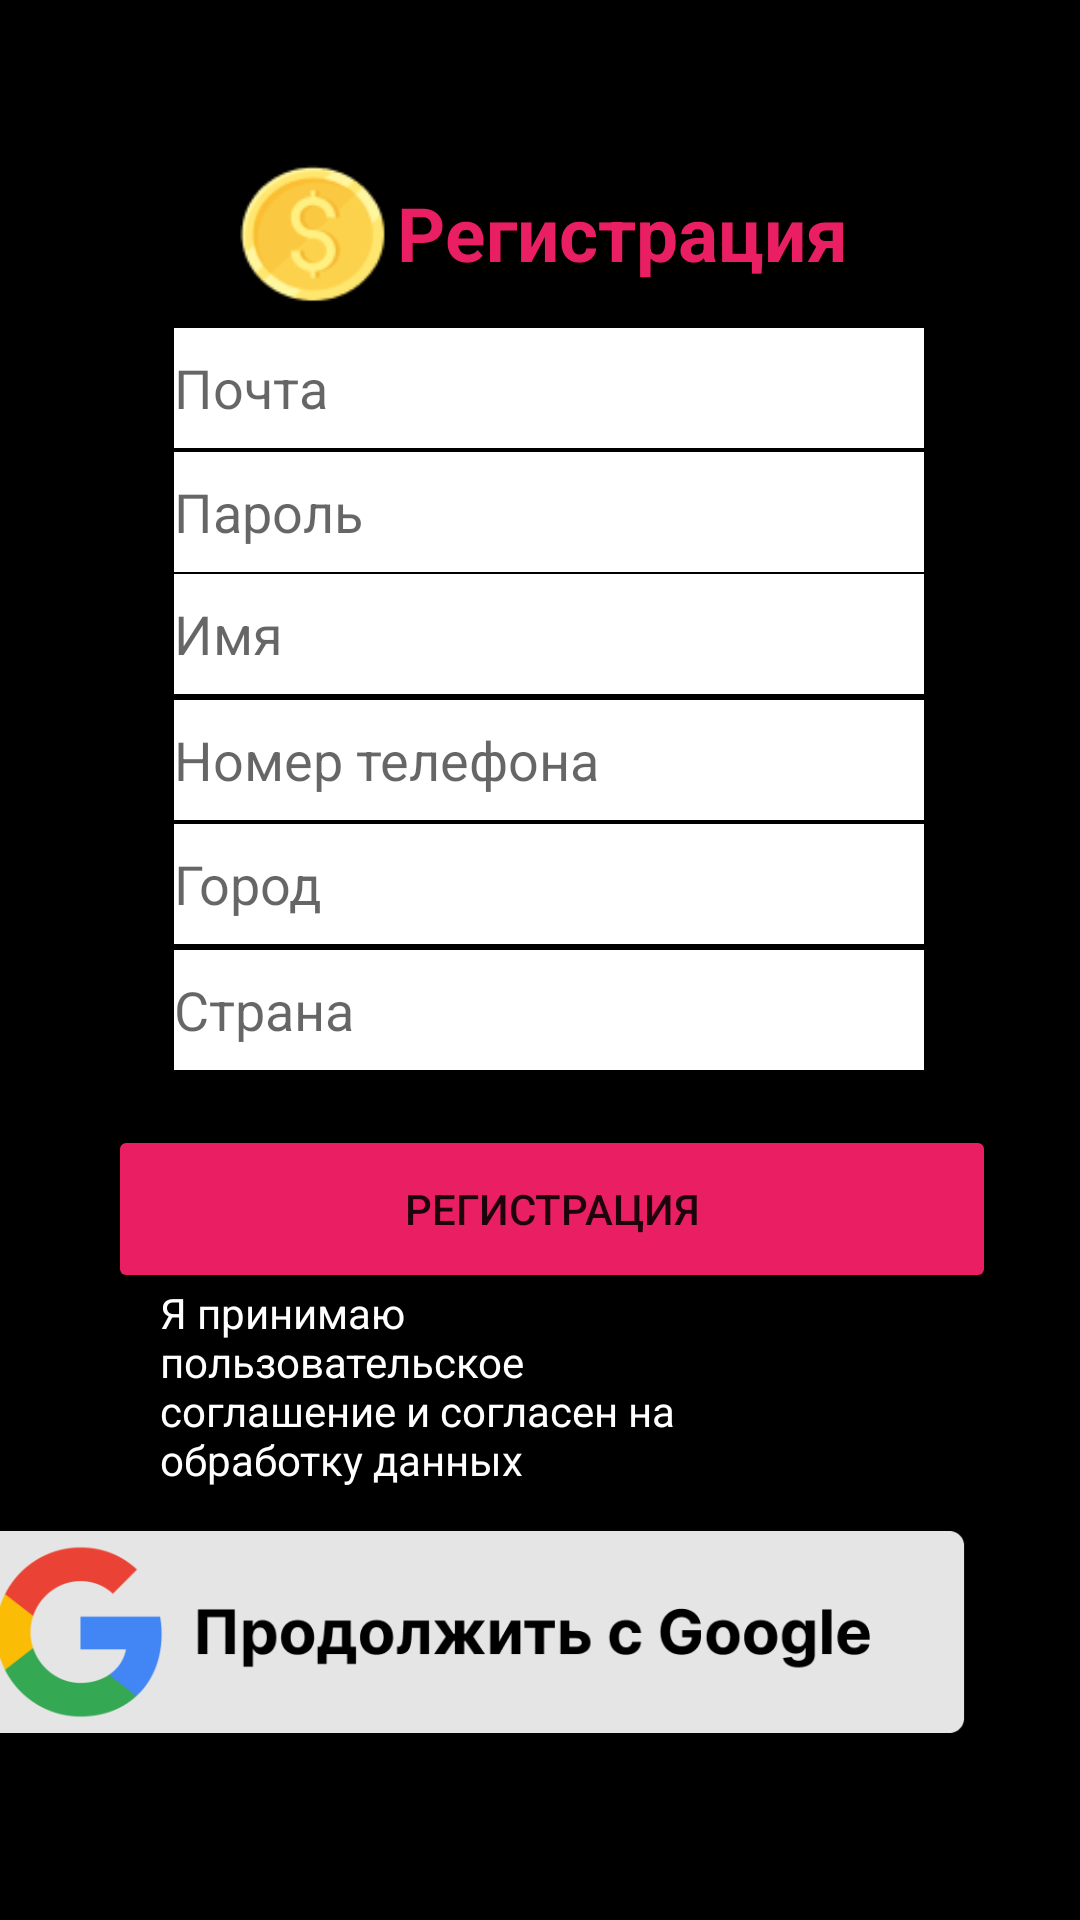

This screen was rendered from an Android layout file. Write that file and the resources it references.
<!-- AndroidManifest.xml: application theme Theme.Practice -->
<!-- res/layout/activity_register.xml -->
<?xml version="1.0" encoding="utf-8"?>
<androidx.constraintlayout.widget.ConstraintLayout xmlns:android="http://schemas.android.com/apk/res/android"
    xmlns:app="http://schemas.android.com/apk/res-auto"
    xmlns:tools="http://schemas.android.com/tools"
    android:layout_width="match_parent"
    android:layout_height="match_parent"
    android:background="#000000"
    tools:context=".RegisterActivity"
    tools:layout_editor_absoluteX="4dp"
    tools:layout_editor_absoluteY="36dp">

    <EditText
        android:id="@+id/town_Register"
        android:layout_width="250dp"
        android:layout_height="40dp"

        android:background="#FFFFFF"
        android:ems="10"
        android:hint="Город"
        android:inputType="textPersonName"
        android:maxLength="20"
        app:layout_constraintBottom_toBottomOf="parent"
        app:layout_constraintEnd_toEndOf="parent"
        app:layout_constraintHorizontal_bias="0.527"
        app:layout_constraintStart_toStartOf="parent"
        app:layout_constraintTop_toTopOf="parent"
        app:layout_constraintVertical_bias="0.458" />

    <EditText
        android:id="@+id/country_Register"
        android:layout_width="250dp"
        android:layout_height="40dp"

        android:background="#FFFFFF"
        android:ems="10"
        android:hint="Страна"
        android:inputType="textPersonName"
        android:maxLength="20"
        app:layout_constraintBottom_toBottomOf="parent"
        app:layout_constraintEnd_toEndOf="parent"
        app:layout_constraintHorizontal_bias="0.527"
        app:layout_constraintStart_toStartOf="parent"
        app:layout_constraintTop_toTopOf="parent"
        app:layout_constraintVertical_bias="0.528" />

    <EditText
        android:id="@+id/Phone_Register"
        android:layout_width="250dp"
        android:layout_height="40dp"

        android:background="#FFFFFF"
        android:ems="10"
        android:hint="Номер телефона"
        android:inputType="textPersonName"
        android:maxLength="11"
        app:layout_constraintBottom_toBottomOf="parent"
        app:layout_constraintEnd_toEndOf="parent"
        app:layout_constraintHorizontal_bias="0.527"
        app:layout_constraintStart_toStartOf="parent"
        app:layout_constraintTop_toTopOf="parent"
        app:layout_constraintVertical_bias="0.389" />

    <EditText
        android:id="@+id/Name_Register"
        android:layout_width="250dp"
        android:layout_height="40dp"

        android:background="#FFFFFF"
        android:ems="10"
        android:hint="Имя"
        android:inputType="textPersonName"
        app:layout_constraintBottom_toBottomOf="parent"
        app:layout_constraintEnd_toEndOf="parent"
        app:layout_constraintHorizontal_bias="0.527"
        app:layout_constraintStart_toStartOf="parent"
        app:layout_constraintTop_toTopOf="parent"
        app:layout_constraintVertical_bias="0.319" />

    <EditText
        android:id="@+id/email_register"
        android:layout_width="250dp"
        android:layout_height="40dp"
        android:background="#FFFFFF"

        android:ems="10"
        android:hint="Почта"
        android:inputType="textPersonName"
        android:maxLength="200"
        app:layout_constraintBottom_toBottomOf="parent"
        app:layout_constraintEnd_toEndOf="parent"
        app:layout_constraintHorizontal_bias="0.527"
        app:layout_constraintStart_toStartOf="parent"
        app:layout_constraintTop_toTopOf="parent"
        app:layout_constraintVertical_bias="0.182"
        app:layout_constraintVertical_chainStyle="packed" />

    <EditText
        android:id="@+id/password_register"
        android:layout_width="250dp"
        android:layout_height="40dp"

        android:background="#FFFFFF"
        android:ems="10"
        android:hint="Пароль"
        android:inputType="textPersonName"
        android:maxLength="200"
        app:layout_constraintBottom_toBottomOf="parent"
        app:layout_constraintEnd_toEndOf="parent"
        app:layout_constraintHorizontal_bias="0.527"
        app:layout_constraintStart_toStartOf="parent"
        app:layout_constraintTop_toTopOf="parent"
        app:layout_constraintVertical_bias="0.251" />

    <Button
        android:id="@+id/btn_register"
        android:layout_width="296dp"
        android:layout_height="56dp"
        android:layout_marginStart="37dp"
        android:layout_marginEnd="30dp"
        android:backgroundTint="#E91E63"
        android:gravity="center"
        android:text="Регистрация"
        app:layout_constraintBottom_toBottomOf="parent"
        app:layout_constraintEnd_toEndOf="parent"
        app:layout_constraintHorizontal_bias="0.416"
        app:layout_constraintStart_toStartOf="parent"
        app:layout_constraintTop_toTopOf="parent"
        app:layout_constraintVertical_bias="0.642" />

    <TextView
        android:id="@+id/textView5"
        android:layout_width="188dp"
        android:layout_height="32dp"
        android:gravity="center"
        android:text="Регистрация"
        android:textColor="#E91E63"
        android:textSize="25sp"
        android:textStyle="bold"
        app:layout_constraintBottom_toBottomOf="parent"
        app:layout_constraintEnd_toEndOf="parent"
        app:layout_constraintHorizontal_bias="0.659"
        app:layout_constraintStart_toStartOf="parent"
        app:layout_constraintTop_toTopOf="parent"
        app:layout_constraintVertical_bias="0.1" />

    <ImageView
        android:id="@+id/imageView"
        android:layout_width="64dp"
        android:layout_height="53dp"
        app:layout_constraintBottom_toBottomOf="parent"
        app:layout_constraintEnd_toEndOf="parent"
        app:layout_constraintHorizontal_bias="0.239"
        app:layout_constraintStart_toStartOf="parent"
        app:layout_constraintTop_toTopOf="parent"
        app:layout_constraintVertical_bias="0.089"
        app:srcCompat="@drawable/logo" />

    <CheckBox
        android:id="@+id/checker"
        android:layout_width="58dp"
        android:layout_height="38dp"
        android:checked="false"
        android:text="CheckBox"
        app:layout_constraintBottom_toBottomOf="parent"
        app:layout_constraintEnd_toEndOf="parent"
        app:layout_constraintHorizontal_bias="0.739"
        app:layout_constraintStart_toStartOf="parent"
        app:layout_constraintTop_toTopOf="parent"
        app:layout_constraintVertical_bias="0.75" />

    <TextView
        android:id="@+id/textView7"
        android:layout_width="176dp"
        android:layout_height="82dp"
        android:onClick="Licenge"
        android:text="Я принимаю пользовательское соглашение и согласен на обработку данных"
        android:textColor="#FFFFFF"
        app:layout_constraintBottom_toBottomOf="parent"
        app:layout_constraintEnd_toEndOf="parent"
        app:layout_constraintHorizontal_bias="0.289"
        app:layout_constraintStart_toStartOf="parent"
        app:layout_constraintTop_toTopOf="parent"
        app:layout_constraintVertical_bias="0.767" />

    <ImageView
        android:id="@+id/google_img"
        android:layout_width="340dp"
        android:layout_height="94dp"
        android:layout_marginStart="37dp"
        android:layout_marginEnd="30dp"
        android:foregroundGravity="center"
        app:layout_constraintBottom_toBottomOf="parent"
        app:layout_constraintEnd_toEndOf="parent"
        app:layout_constraintHorizontal_bias="1.0"
        app:layout_constraintStart_toStartOf="parent"
        app:layout_constraintTop_toTopOf="parent"
        app:layout_constraintVertical_bias="0.91"
        app:srcCompat="@drawable/googlepro" />


</androidx.constraintlayout.widget.ConstraintLayout>
<!-- resources referenced by this layout -->
<resources>
  <!-- drawable googlepro: png bitmap (drawable, 18701 bytes) -->
  <!-- drawable logo: png bitmap (drawable-v24, 4000 bytes) -->
  <style name="Theme.Practice" parent="Theme.MaterialComponents.DayNight.NoActionBar">
          
          <item name="colorPrimary">@color/purple_500</item>
          <item name="colorPrimaryVariant">@color/purple_700</item>
          <item name="colorOnPrimary">@color/white</item>
          
          <item name="colorSecondary">@color/teal_200</item>
          <item name="colorSecondaryVariant">@color/teal_700</item>
          <item name="colorOnSecondary">@color/black</item>
          
          <item name="android:statusBarColor" tools:targetApi="l">?attr/colorPrimaryVariant</item>
          
      </style>
  <!-- not gathered from this repository: default colours our renderer supplied (Android Studio template values) -->
  <color name="purple_500">#FF6200EE</color>
  <color name="purple_700">#FF3700B3</color>
  <color name="teal_200">#FF03DAC5</color>
  <color name="teal_700">#FF018786</color>
  <color name="black">#FF000000</color>
  <color name="white">#FFFFFFFF</color>
</resources>
